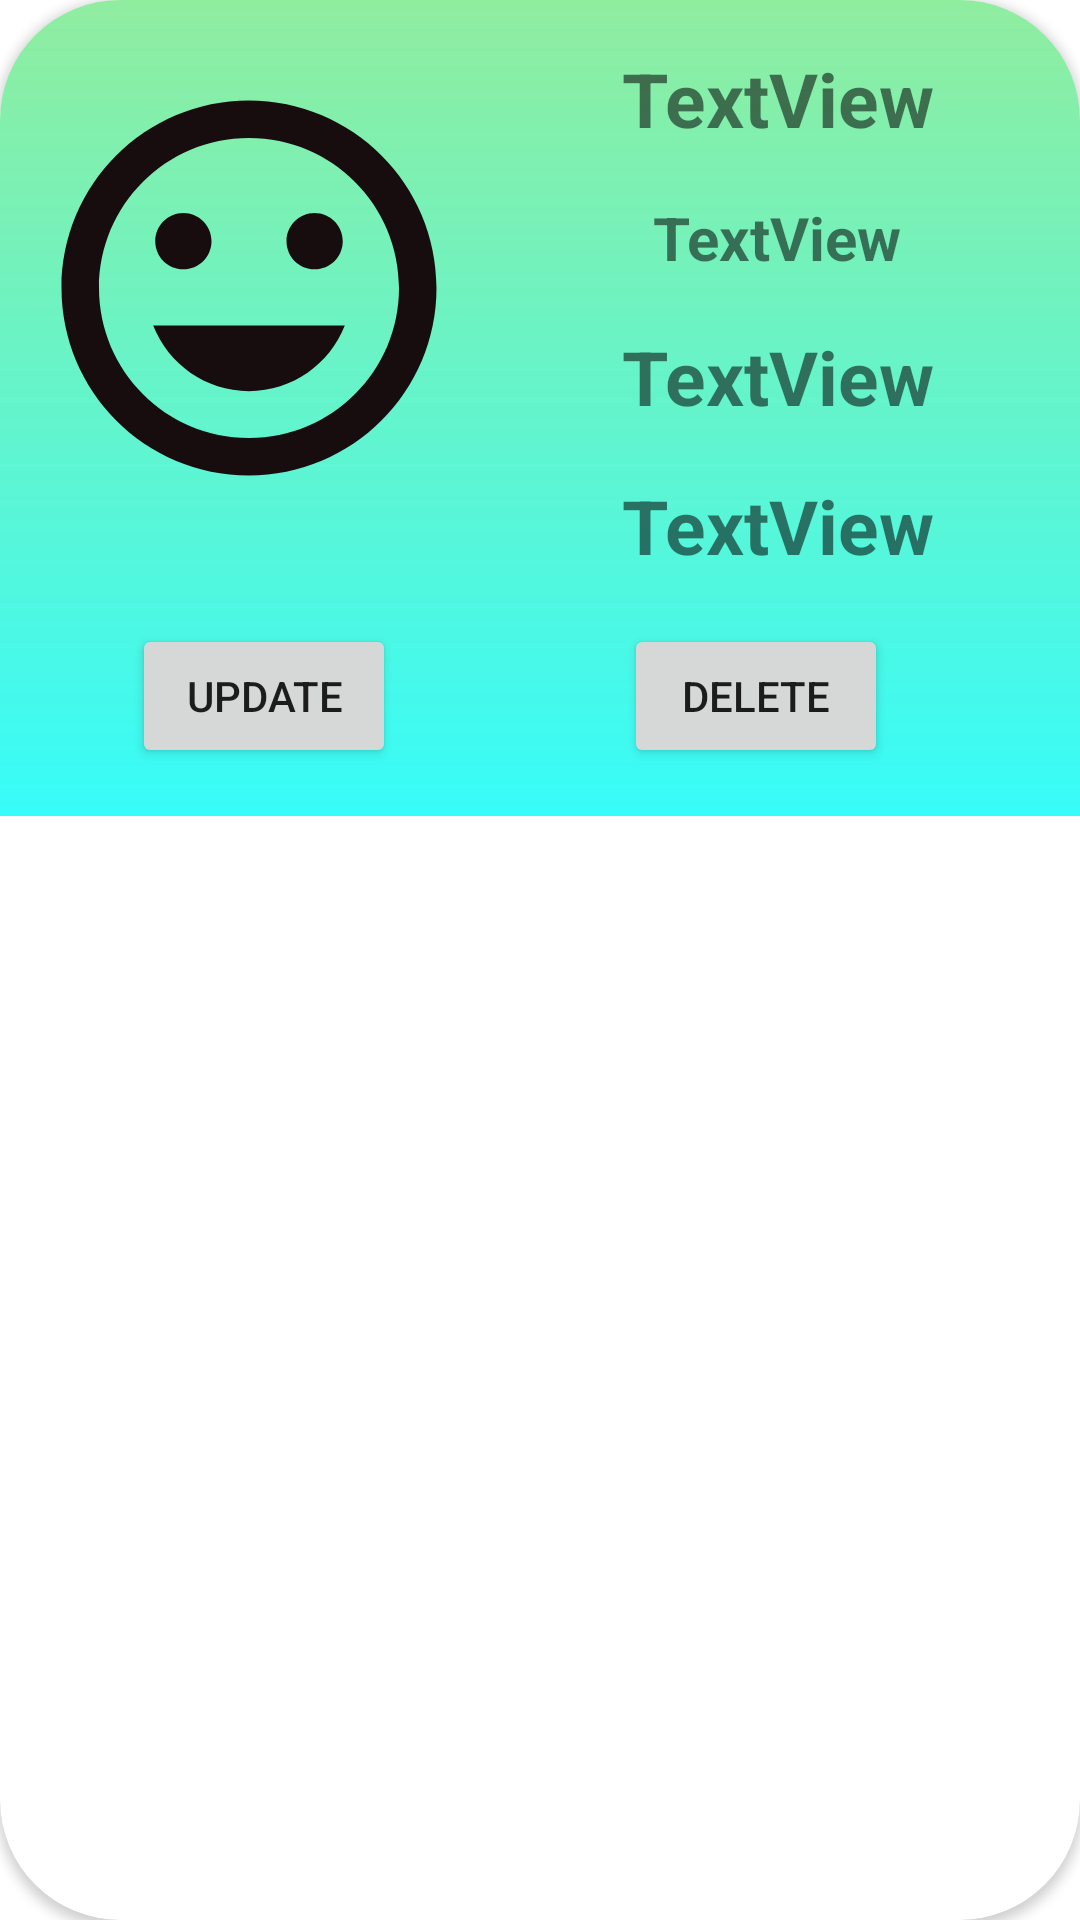

The Android layout XML behind this screen, and the referenced resources:
<!-- AndroidManifest.xml: application theme Theme.ShoppingApplication -->
<!-- res/layout/myproductrecyclerview.xml -->
<?xml version="1.0" encoding="utf-8"?>
<androidx.cardview.widget.CardView xmlns:android="http://schemas.android.com/apk/res/android"
    xmlns:app="http://schemas.android.com/apk/res-auto"
    xmlns:tools="http://schemas.android.com/tools"
    android:layout_width="match_parent"
    android:layout_height="wrap_content"
    app:cardCornerRadius="40dp">

    <androidx.constraintlayout.widget.ConstraintLayout
        android:layout_width="match_parent"
        android:layout_height="wrap_content"
        android:background="@drawable/gradiant2"
        >


        <ImageView
            android:id="@+id/imageView17"
            android:layout_width="150dp"
            android:layout_height="150dp"
            android:layout_marginStart="8dp"
            android:layout_marginBottom="16dp"
            app:layout_constraintBottom_toTopOf="@+id/btnUpdateMyRecyclerData"
            app:layout_constraintStart_toStartOf="parent"
            app:layout_constraintTop_toTopOf="parent"
            app:srcCompat="@drawable/ic_baseline_mood_24" />

        <TextView
            android:id="@+id/txtRecyclerProductName"
            android:layout_width="0dp"
            android:layout_height="wrap_content"
            android:layout_marginStart="16dp"
            android:layout_marginTop="16dp"
            android:layout_marginEnd="16dp"
            android:gravity="center"
            android:text="TextView"
            android:textSize="25sp"
            android:textStyle="bold"
            app:layout_constraintEnd_toEndOf="parent"
            app:layout_constraintStart_toEndOf="@+id/imageView17"
            app:layout_constraintTop_toTopOf="parent" />

        <TextView
            android:id="@+id/txtRecyclerProductDesc"
            android:layout_width="0dp"
            android:layout_height="wrap_content"
            android:layout_marginStart="16dp"
            android:layout_marginTop="16dp"
            android:layout_marginEnd="16dp"
            android:gravity="center"
            android:text="TextView"
            android:textSize="20sp"
            android:textStyle="bold"
            app:layout_constraintEnd_toEndOf="parent"
            app:layout_constraintStart_toEndOf="@+id/imageView17"
            app:layout_constraintTop_toBottomOf="@+id/txtRecyclerProductName" />

        <TextView
            android:id="@+id/txtRecyclerProductPrice"
            android:layout_width="0dp"
            android:layout_height="wrap_content"
            android:layout_marginStart="16dp"
            android:layout_marginTop="16dp"
            android:layout_marginEnd="16dp"
            android:gravity="center"
            android:text="TextView"
            android:textSize="25sp"
            android:textStyle="bold"
            app:layout_constraintEnd_toEndOf="parent"
            app:layout_constraintStart_toEndOf="@+id/imageView17"
            app:layout_constraintTop_toBottomOf="@+id/txtRecyclerProductDesc" />

        <TextView
            android:id="@+id/txtRecyclerProductQty"
            android:layout_width="0dp"
            android:layout_height="wrap_content"
            android:layout_marginStart="16dp"
            android:layout_marginTop="16dp"
            android:layout_marginEnd="16dp"
            android:layout_marginBottom="16dp"
            android:gravity="center"
            android:text="TextView"
            android:textSize="25sp"
            android:textStyle="bold"
            app:layout_constraintBottom_toTopOf="@+id/btnDeleteMyRecyclerData"
            app:layout_constraintEnd_toEndOf="parent"
            app:layout_constraintStart_toEndOf="@+id/imageView17"
            app:layout_constraintTop_toBottomOf="@+id/txtRecyclerProductPrice" />

        <TextView
            android:id="@+id/txtRecyclerProductId"
            android:layout_width="wrap_content"
            android:layout_height="wrap_content"
            android:text="TextView"
            android:visibility="invisible"
            app:layout_constraintEnd_toStartOf="@+id/txtRecyclerProductQty"
            app:layout_constraintStart_toStartOf="parent"
            app:layout_constraintTop_toBottomOf="@+id/imageView17" />

        <Button
            android:id="@+id/btnDeleteMyRecyclerData"
            android:layout_width="wrap_content"
            android:layout_height="wrap_content"
            android:layout_marginEnd="64dp"
            android:layout_marginBottom="16dp"
            android:text="Delete"
            app:layout_constraintBottom_toBottomOf="parent"
            app:layout_constraintEnd_toEndOf="parent" />

        <Button
            android:id="@+id/btnUpdateMyRecyclerData"
            android:layout_width="wrap_content"
            android:layout_height="wrap_content"
            android:layout_marginEnd="32dp"
            android:layout_marginBottom="16dp"
            android:text="Update"
            app:layout_constraintBottom_toBottomOf="parent"
            app:layout_constraintEnd_toStartOf="@+id/btnDeleteMyRecyclerData"
            app:layout_constraintStart_toStartOf="parent" />
    </androidx.constraintlayout.widget.ConstraintLayout>
</androidx.cardview.widget.CardView>
<!-- resources referenced by this layout -->
<resources>
  <!-- drawable gradiant2 (drawable) -->
  <?xml version="1.0" encoding="utf-8"?>
  <shape xmlns:android="http://schemas.android.com/apk/res/android">
      <gradient android:startColor="#D712FBF8"
          android:endColor="#90ED9F"
          android:angle="90"
          />
  </shape>
  <!-- drawable ic_baseline_mood_24 (drawable) -->
  <vector android:height="24dp" android:tint="#180D0E"
      android:viewportHeight="24" android:viewportWidth="24"
      android:width="24dp" xmlns:android="http://schemas.android.com/apk/res/android">
      <path android:fillColor="@android:color/white" android:pathData="M11.99,2C6.47,2 2,6.48 2,12s4.47,10 9.99,10C17.52,22 22,17.52 22,12S17.52,2 11.99,2zM12,20c-4.42,0 -8,-3.58 -8,-8s3.58,-8 8,-8 8,3.58 8,8 -3.58,8 -8,8zM15.5,11c0.83,0 1.5,-0.67 1.5,-1.5S16.33,8 15.5,8 14,8.67 14,9.5s0.67,1.5 1.5,1.5zM8.5,11c0.83,0 1.5,-0.67 1.5,-1.5S9.33,8 8.5,8 7,8.67 7,9.5 7.67,11 8.5,11zM12,17.5c2.33,0 4.31,-1.46 5.11,-3.5L6.89,14c0.8,2.04 2.78,3.5 5.11,3.5z"/>
  </vector>
  <style name="Theme.ShoppingApplication" parent="Theme.MaterialComponents.DayNight.DarkActionBar">
          
          <item name="colorPrimary">@color/purple_500</item>
          <item name="colorPrimaryVariant">@color/purple_700</item>
          <item name="colorOnPrimary">@color/white</item>
          
          <item name="colorSecondary">@color/teal_200</item>
          <item name="colorSecondaryVariant">@color/teal_700</item>
          <item name="colorOnSecondary">@color/black</item>
          
          <item name="android:statusBarColor" tools:targetApi="l">?attr/colorPrimaryVariant</item>
          
      </style>
  <!-- not gathered from this repository: default colours our renderer supplied (Android Studio template values) -->
  <color name="purple_500">#FF6200EE</color>
  <color name="purple_700">#FF3700B3</color>
  <color name="teal_200">#FF03DAC5</color>
  <color name="teal_700">#FF018786</color>
  <color name="black">#FF000000</color>
  <color name="white">#FFFFFFFF</color>
</resources>
